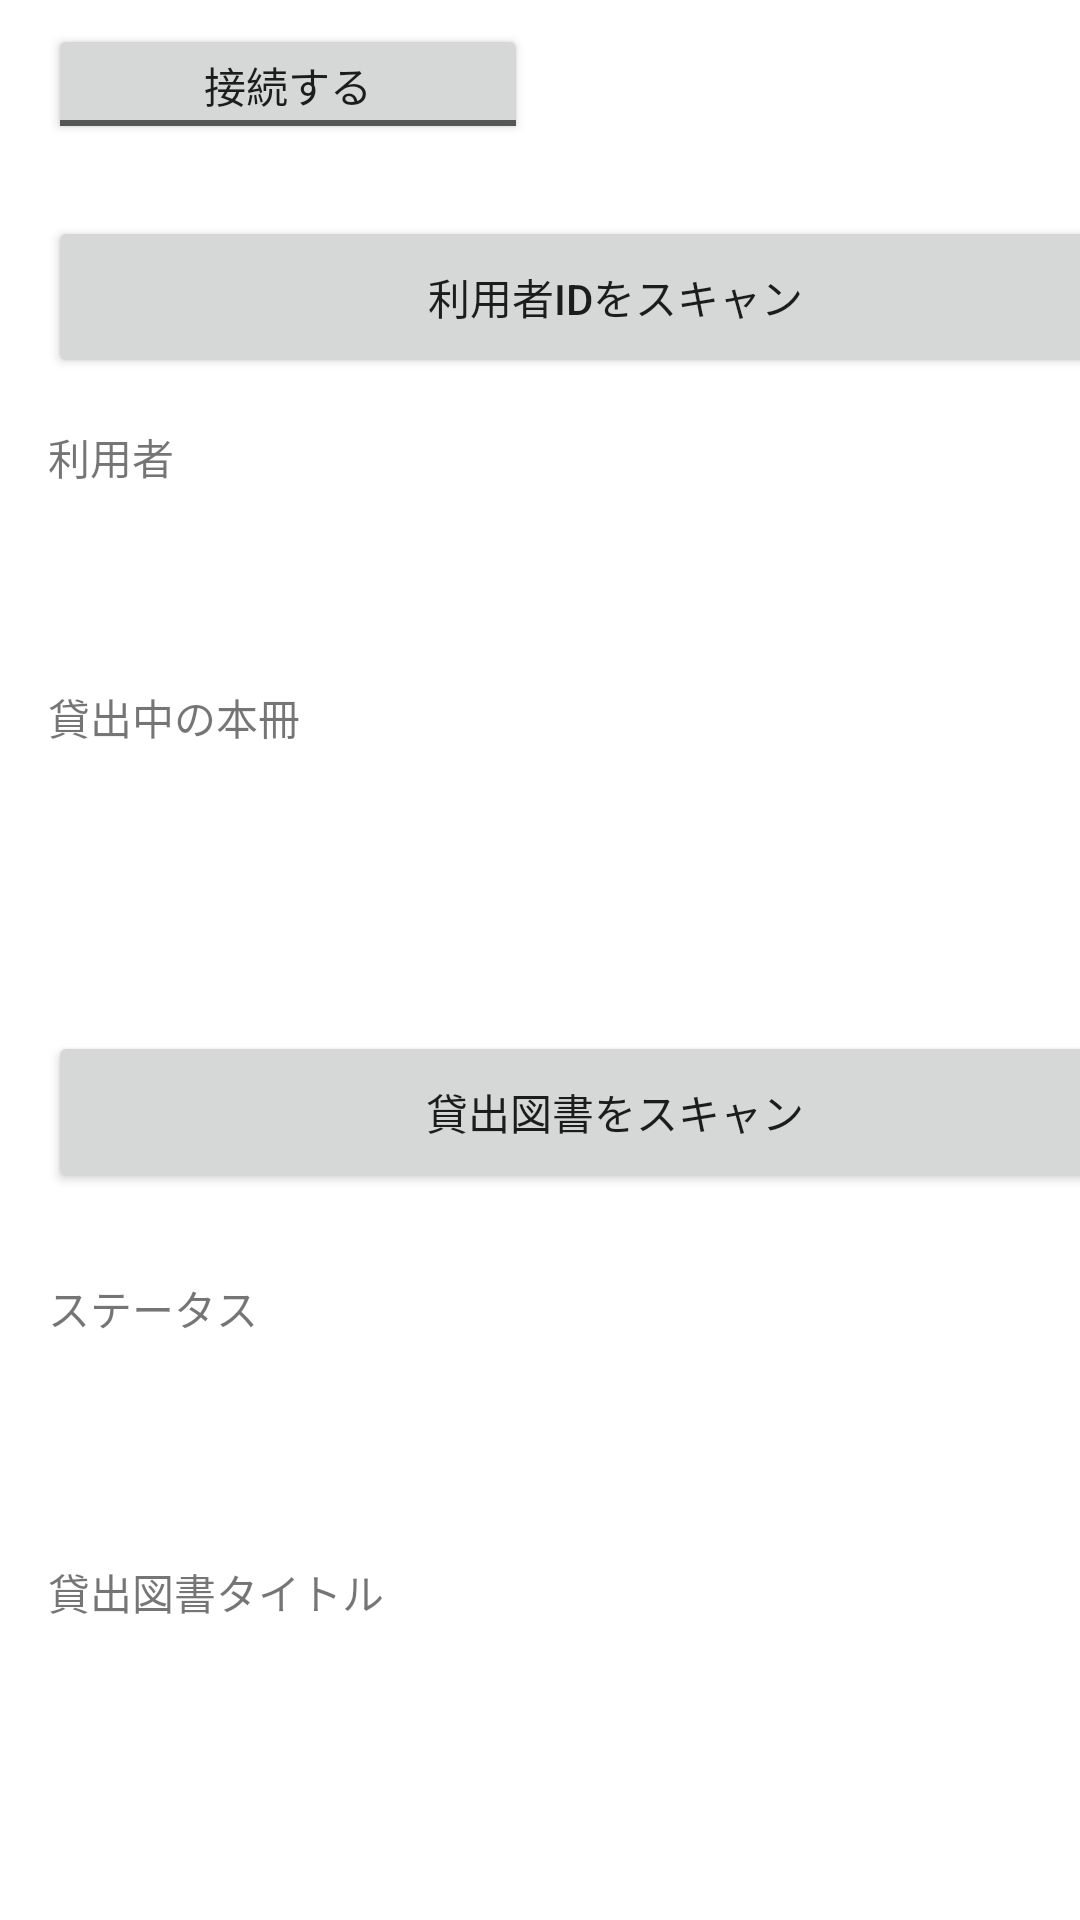

Produce the Android XML layout that renders to this screen, including the resource entries it uses.
<!-- AndroidManifest.xml: application theme Theme.CloudBib -->
<!-- res/layout/fragment_borrow.xml -->
<?xml version="1.0" encoding="utf-8"?>
<androidx.constraintlayout.widget.ConstraintLayout xmlns:android="http://schemas.android.com/apk/res/android"
    xmlns:app="http://schemas.android.com/apk/res-auto"
    xmlns:tools="http://schemas.android.com/tools"
    android:layout_width="match_parent"
    android:layout_height="match_parent"
    tools:context=".ui.borrow.BorrowFragment">

    <include
        layout="@layout/toggle_button_layout"
        android:layout_width="160dp"
        android:layout_height="40dp"
        android:layout_marginStart="16dp"
        android:layout_marginTop="8dp"
        app:layout_constraintStart_toStartOf="parent"
        app:layout_constraintTop_toTopOf="parent" />

    <Button
        android:id="@+id/button_select_user"
        android:layout_width="378dp"
        android:layout_height="54dp"
        android:layout_marginStart="16dp"
        android:layout_marginTop="72dp"
        android:layout_marginBottom="16dp"
        android:text="利用者IDをスキャン"
        app:layout_constraintBottom_toTopOf="@+id/unameLabel"
        app:layout_constraintStart_toStartOf="parent"
        app:layout_constraintTop_toTopOf="parent"
        app:layout_constraintVertical_bias="0.0" />

    <TextView
        android:id="@+id/unameLabel"
        android:layout_width="wrap_content"
        android:layout_height="wrap_content"
        android:layout_marginStart="16dp"
        android:text="利用者"
        app:layout_constraintBottom_toTopOf="@+id/unameView"
        app:layout_constraintStart_toStartOf="parent" />

    <TextView
        android:id="@+id/numBookLabel"
        android:layout_width="324dp"
        android:layout_height="25dp"
        android:layout_marginStart="16dp"
        android:text="貸出中の本冊"
        app:layout_constraintBottom_toTopOf="@+id/numBookView"
        app:layout_constraintStart_toStartOf="parent" />


    <TextView
        android:id="@+id/unameView"
        android:layout_width="378dp"
        android:layout_height="42dp"
        android:layout_marginStart="16dp"
        android:layout_marginBottom="24dp"
        android:textColor="@color/black"
        android:textSize="20sp"
        app:layout_constraintBottom_toTopOf="@+id/numBookLabel"
        app:layout_constraintStart_toStartOf="parent" />

    <TextView
        android:id="@+id/numBookView"
        android:layout_width="376dp"
        android:layout_height="42dp"
        android:layout_marginStart="16dp"
        android:layout_marginBottom="32dp"
        android:textColor="@color/black"
        android:textSize="34sp"
        app:layout_constraintBottom_toTopOf="@+id/button_borrow"
        app:layout_constraintStart_toStartOf="parent" />

    <TextView
        android:id="@+id/borrowStatusView"
        android:layout_width="376dp"
        android:layout_height="42dp"
        android:layout_marginStart="16dp"
        android:textColor="@color/black"
        android:textSize="20sp"
        app:layout_constraintStart_toStartOf="parent"
        app:layout_constraintTop_toBottomOf="@+id/textView5" />

    <Button
        android:id="@+id/button_borrow"
        android:layout_width="378dp"
        android:layout_height="54dp"
        android:layout_marginStart="16dp"
        android:layout_marginTop="48dp"
        android:text="貸出図書をスキャン"
        app:layout_constraintStart_toStartOf="parent"
        app:layout_constraintTop_toBottomOf="@+id/numBookView" />

    <TextView
        android:id="@+id/textView5"
        android:layout_width="wrap_content"
        android:layout_height="wrap_content"
        android:layout_marginStart="16dp"
        android:layout_marginTop="28dp"
        android:text="ステータス"
        app:layout_constraintStart_toStartOf="parent"
        app:layout_constraintTop_toBottomOf="@+id/button_borrow" />

    <TextView
        android:id="@+id/borrowTitleLabel"
        android:layout_width="wrap_content"
        android:layout_height="wrap_content"
        android:layout_marginStart="16dp"
        android:layout_marginTop="32dp"
        android:text="貸出図書タイトル"
        app:layout_constraintStart_toStartOf="parent"
        app:layout_constraintTop_toBottomOf="@+id/borrowStatusView" />

    <TextView
        android:id="@+id/borrowTitleView"
        android:layout_width="376dp"
        android:layout_height="46dp"
        android:layout_marginStart="16dp"
        android:textColor="@color/black"
        android:textSize="20sp"
        app:layout_constraintStart_toStartOf="parent"
        app:layout_constraintTop_toBottomOf="@+id/borrowTitleLabel" />


</androidx.constraintlayout.widget.ConstraintLayout>
<!-- res/layout/toggle_button_layout.xml (included above) -->
<?xml version="1.0" encoding="utf-8"?>
<ToggleButton xmlns:android="http://schemas.android.com/apk/res/android"
    android:id="@+id/connection_toggle"
    android:layout_width="wrap_content"
    android:layout_height="wrap_content"
    android:checked="false"
    android:textOff="接続する"
    android:textOn="切断する" />
<!-- resources referenced by this layout -->
<resources>
  <style name="Theme.CloudBib" parent="Theme.MaterialComponents.DayNight.DarkActionBar">
          
          <item name="colorPrimary">@color/purple_500</item>
          <item name="colorPrimaryVariant">@color/purple_700</item>
          <item name="colorOnPrimary">@color/white</item>
          
          <item name="colorSecondary">@color/teal_200</item>
          <item name="colorSecondaryVariant">@color/teal_700</item>
          <item name="colorOnSecondary">@color/black</item>
          
          <item name="android:statusBarColor">?attr/colorPrimaryVariant</item>
          
      </style>
  <!-- not gathered from this repository: default colours our renderer supplied (Android Studio template values) -->
  <color name="purple_500">#FF6200EE</color>
  <color name="purple_700">#FF3700B3</color>
  <color name="teal_200">#FF03DAC5</color>
  <color name="teal_700">#FF018786</color>
  <color name="black">#FF000000</color>
  <color name="white">#FFFFFFFF</color>
</resources>
